Dataset: final_dataset (GitHub, k-sailee/LeafDiseaseDataset). Classes: alternaria leaf blight, anthracnose, chlorosis, dried leaf, healthy, initial stage, leaf blight, leaf spot, pest damage, rust diseases.

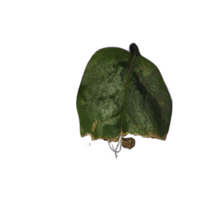
Label: anthracnose

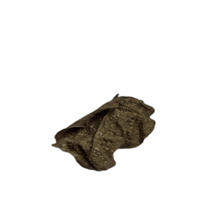
Label: dried leaf

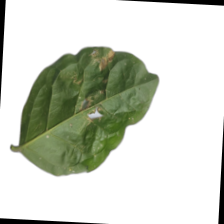
Label: leaf spot

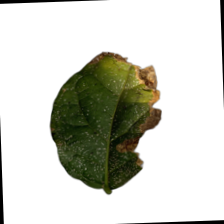
Label: leaf blight

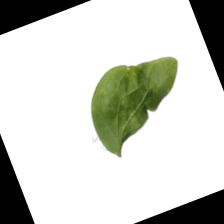
Label: chlorosis

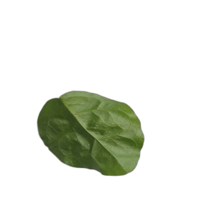
Label: healthy
